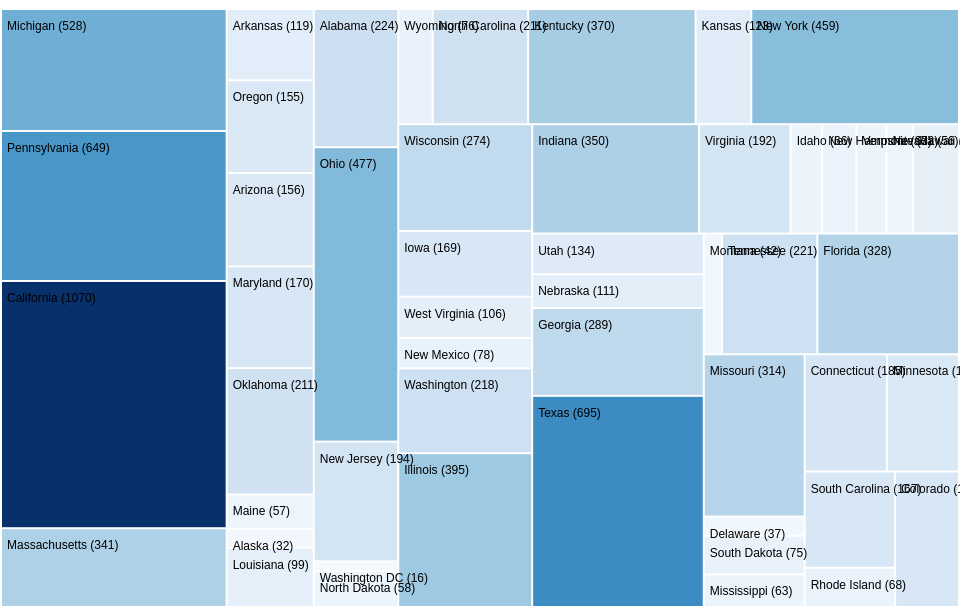
D3 v7 page, settled after 360 driven frames (6 s of simulated time); the page loaded 1 data file(s).


// ── js/treemap.js

const width = 960;
const height = 600;

const svg = d3.select("#treemap")
  .append("svg")
  .attr("width", width)
  .attr("height", height);

d3.json("data/treemap_witness_by_state.json").then(data => {
  const root = d3.hierarchy(data).sum(d => d.value);

  d3.treemap()
    .size([width, height])
    .padding(2)(root);

  const color = d3.scaleSequential([0, d3.max(root.leaves(), d => d.value)], d3.interpolateBlues);

  svg.selectAll("rect")
    .data(root.leaves())
    .join("rect")
    .attr("x", d => d.x0)
    .attr("y", d => d.y0)
    .attr("width", d => d.x1 - d.x0)
    .attr("height", d => d.y1 - d.y0)
    .attr("fill", d => color(d.value));

  svg.selectAll("text")
    .data(root.leaves())
    .join("text")
    .attr("x", d => d.x0 + 5)
    .attr("y", d => d.y0 + 20)
    .text(d => `${d.data.name} (${d.data.value})`)
    .attr("font-size", "12px")
    .attr("fill", "black");
});


### data: data/treemap_witness_by_state.json
{
 "name": "Haunted Sightings",
 "children": [
  {
   "name": "Michigan",
   "value": 528
  },
  {
   "name": "Pennsylvania",
   "value": 649
  },
  {
   "name": "California",
   "value": 1070
  },
  {
   "name": "Massachusetts",
   "value": 341
  },
  {
   "name": "Arkansas",
   "value": 119
  },
  {
   "name": "Oregon",
   "value": 155
  },
  {
   "name": "Arizona",
   "value": 156
  },
  {
   "name": "Maryland",
   "value": 170
  },
  "... 43 more items"
 ]
}